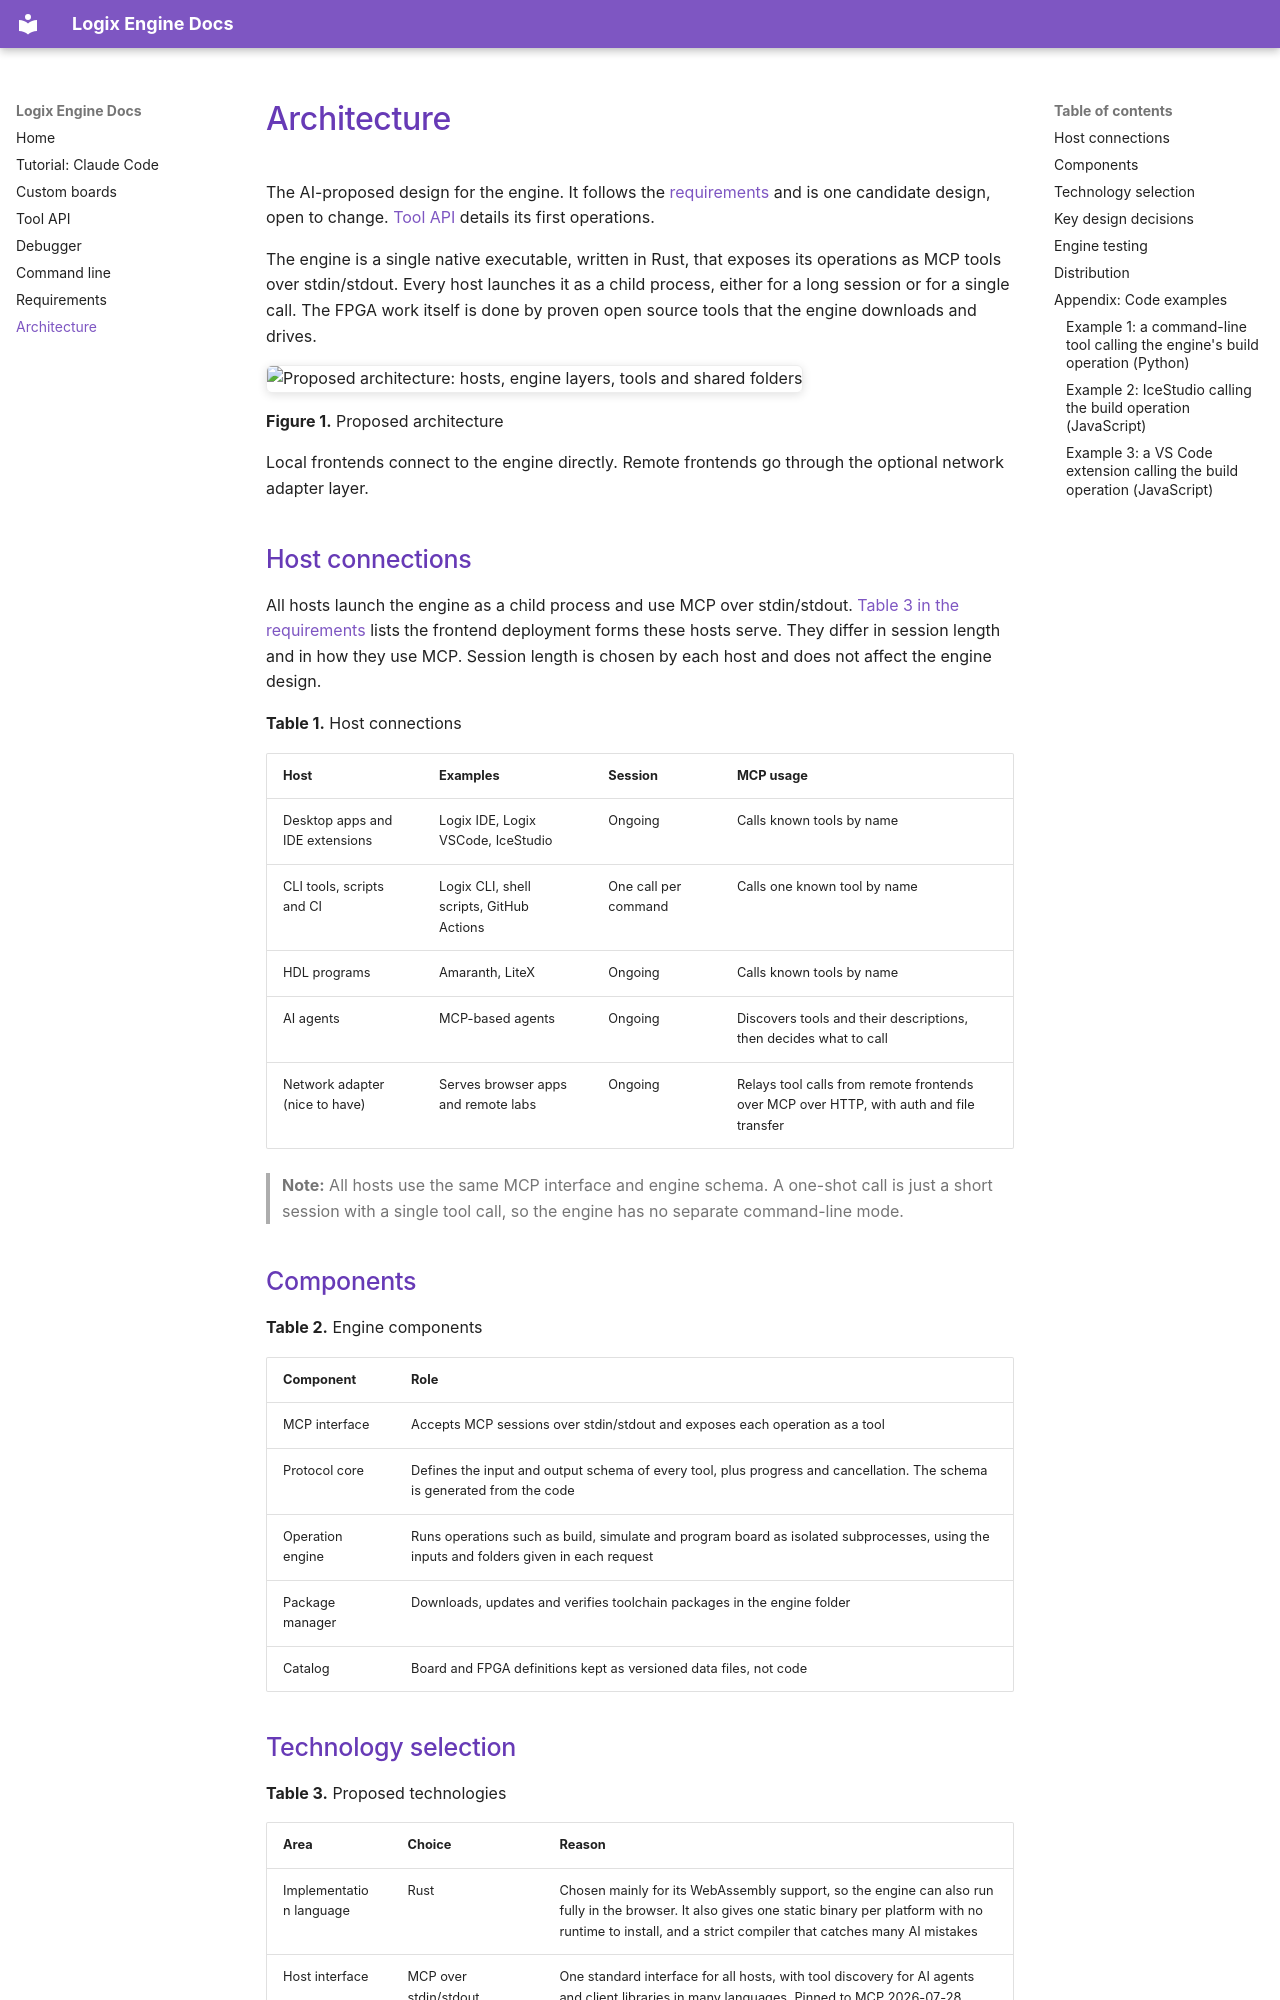

repository: openlogix/logix-engine · page: architecture/index.html · generator: mkdocs

# Architecture

The AI-proposed design for the engine. It follows the [requirements](requirements.md) and is one candidate design, open to change. [Tool API](tool-api.md) details its first operations.

The engine is a single native executable, written in Rust, that exposes its operations as MCP tools over stdin/stdout. Every host launches it as a child process, either for a long session or for a single call. The FPGA work itself is done by proven open source tools that the engine downloads and drives.

![Proposed architecture: hosts, engine layers, tools and shared folders](images/architecture.svg)

**Figure 1.** Proposed architecture

Local frontends connect to the engine directly. Remote frontends go through the optional network adapter layer.

## Host connections

All hosts launch the engine as a child process and use MCP over stdin/stdout. [Table 3 in the requirements](requirements.md#frontend-deployment-forms) lists the frontend deployment forms these hosts serve. They differ in session length and in how they use MCP. Session length is chosen by each host and does not affect the engine design.

**Table 1.** Host connections

| Host | Examples | Session | MCP usage |
| --- | --- | --- | --- |
| Desktop apps and IDE extensions | Logix IDE, Logix VSCode, IceStudio | Ongoing | Calls known tools by name |
| CLI tools, scripts and CI | Logix CLI, shell scripts, GitHub Actions | One call per command | Calls one known tool by name |
| HDL programs | Amaranth, LiteX | Ongoing | Calls known tools by name |
| AI agents | MCP-based agents | Ongoing | Discovers tools and their descriptions, then decides what to call |
| Network adapter (nice to have) | Serves browser apps and remote labs | Ongoing | Relays tool calls from remote frontends over MCP over HTTP, with auth and file transfer |

> **Note:** All hosts use the same MCP interface and engine schema. A one-shot call is just a short session with a single tool call, so the engine has no separate command-line mode.

## Components

**Table 2.** Engine components

| Component | Role |
| --- | --- |
| MCP interface | Accepts MCP sessions over stdin/stdout and exposes each operation as a tool |
| Protocol core | Defines the input and output schema of every tool, plus progress and cancellation. The schema is generated from the code |
| Operation engine | Runs operations such as build, simulate and program board as isolated subprocesses, using the inputs and folders given in each request |
| Package manager | Downloads, updates and verifies toolchain packages in the engine folder |
| Catalog | Board and FPGA definitions kept as versioned data files, not code |
